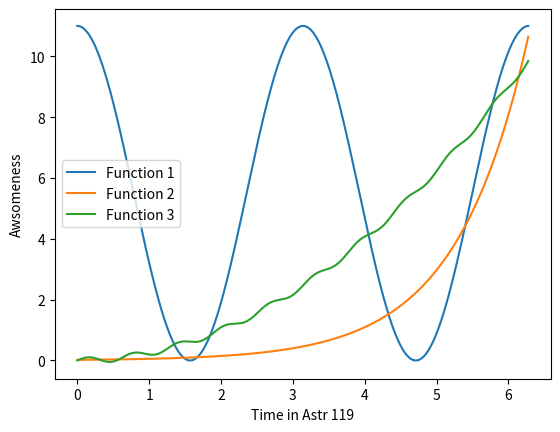

This chart was generated by the following Python code:
%matplotlib inline
import numpy as np
import matplotlib.pyplot as plt

x = np.arange(0, 2*np.pi, .002*np.pi) #makes an array between 0 and 2pi, increments of 2pi/1000
f1 = 5.5*np.cos(2*x)+5.5 #function 1 from the hw
f2 = 0.02 *np.exp(x) #function 2 from the hw
f3 = .25 * x**2 + .1*np.sin(10*x) #function 3 from the hw
plt.plot(x, f1, label="Function 1") #plots
plt.plot(x, f2, label="Function 2")
plt.plot(x, f3, label="Function 3")
plt.xlabel("Time in Astr 119") #labels
plt.ylabel("Awsomeness")
plt.legend() #adds a legend




